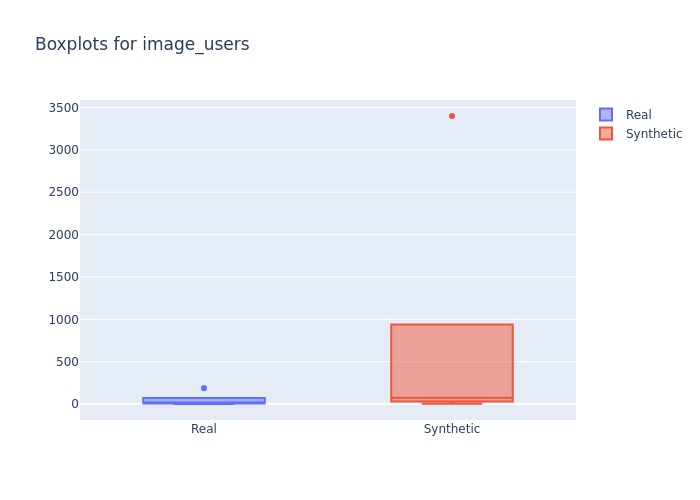

The table this chart was drawn from, first rows:
min, 1st_quantile, mean, median, 3rd_quantile, max
1, 7.0, 28.43, 16.5, 34.25, 188
3, 40.0, 139.5, 75.0, 120.0, 3400
